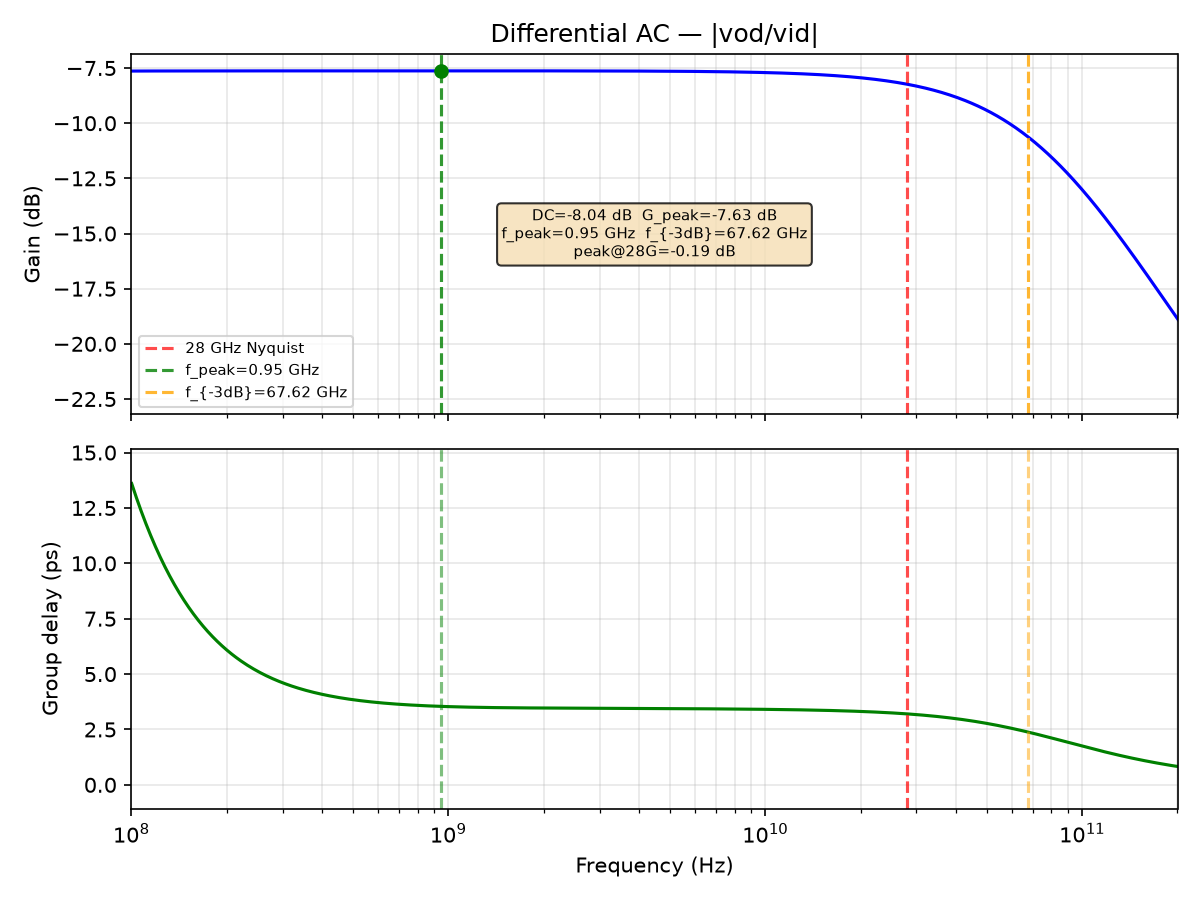

The table this chart was drawn from, first rows:
freq_Hz, gain_dB, gd_ps
1000000, -8.038, nan
1011584, -8.038, nan
1023302, -8.038, nan
1035156, -8.038, nan
1047147, -8.038, nan
1059277, -8.038, nan
1071548, -8.038, nan
1083961, -8.038, nan
1096517, -8.038, nan
1109219, -8.038, nan
1122068, -8.038, nan
1135067, -8.038, nan
1148215, -8.038, nan
1161516, -8.038, nan
1174971, -8.038, nan
1188582, -8.037, nan
1202350, -8.037, nan
1216278, -8.037, nan
1230368, -8.037, nan
1244620, -8.037, nan
1259038, -8.037, nan
1273622, -8.037, nan
1288376, -8.037, nan
1303300, -8.037, nan
1318398, -8.037, nan
1333670, -8.037, nan
1349119, -8.037, nan
1364747, -8.037, nan
1380557, -8.037, nan
1396549, -8.036, nan
1412727, -8.036, nan
1429092, -8.036, nan
1445646, -8.036, nan
1462392, -8.036, nan
1479333, -8.036, nan
1496469, -8.036, nan
1513804, -8.036, nan
1531340, -8.036, nan
1549079, -8.036, nan
1567024, -8.035, nan
1585176, -8.035, nan
1603539, -8.035, nan
1622114, -8.035, nan
1640904, -8.035, nan
1659913, -8.035, nan
1679141, -8.035, nan
1698592, -8.035, nan
1718269, -8.034, nan
1738173, -8.034, nan
1758308, -8.034, nan
1778676, -8.034, nan
1799280, -8.034, nan
1820123, -8.034, nan
1841207, -8.034, nan
1862536, -8.034, nan
1884111, -8.033, nan
1905937, -8.033, nan
1928015, -8.033, nan
1950349, -8.033, nan
1972942, -8.033, nan
... 1,036 more rows
